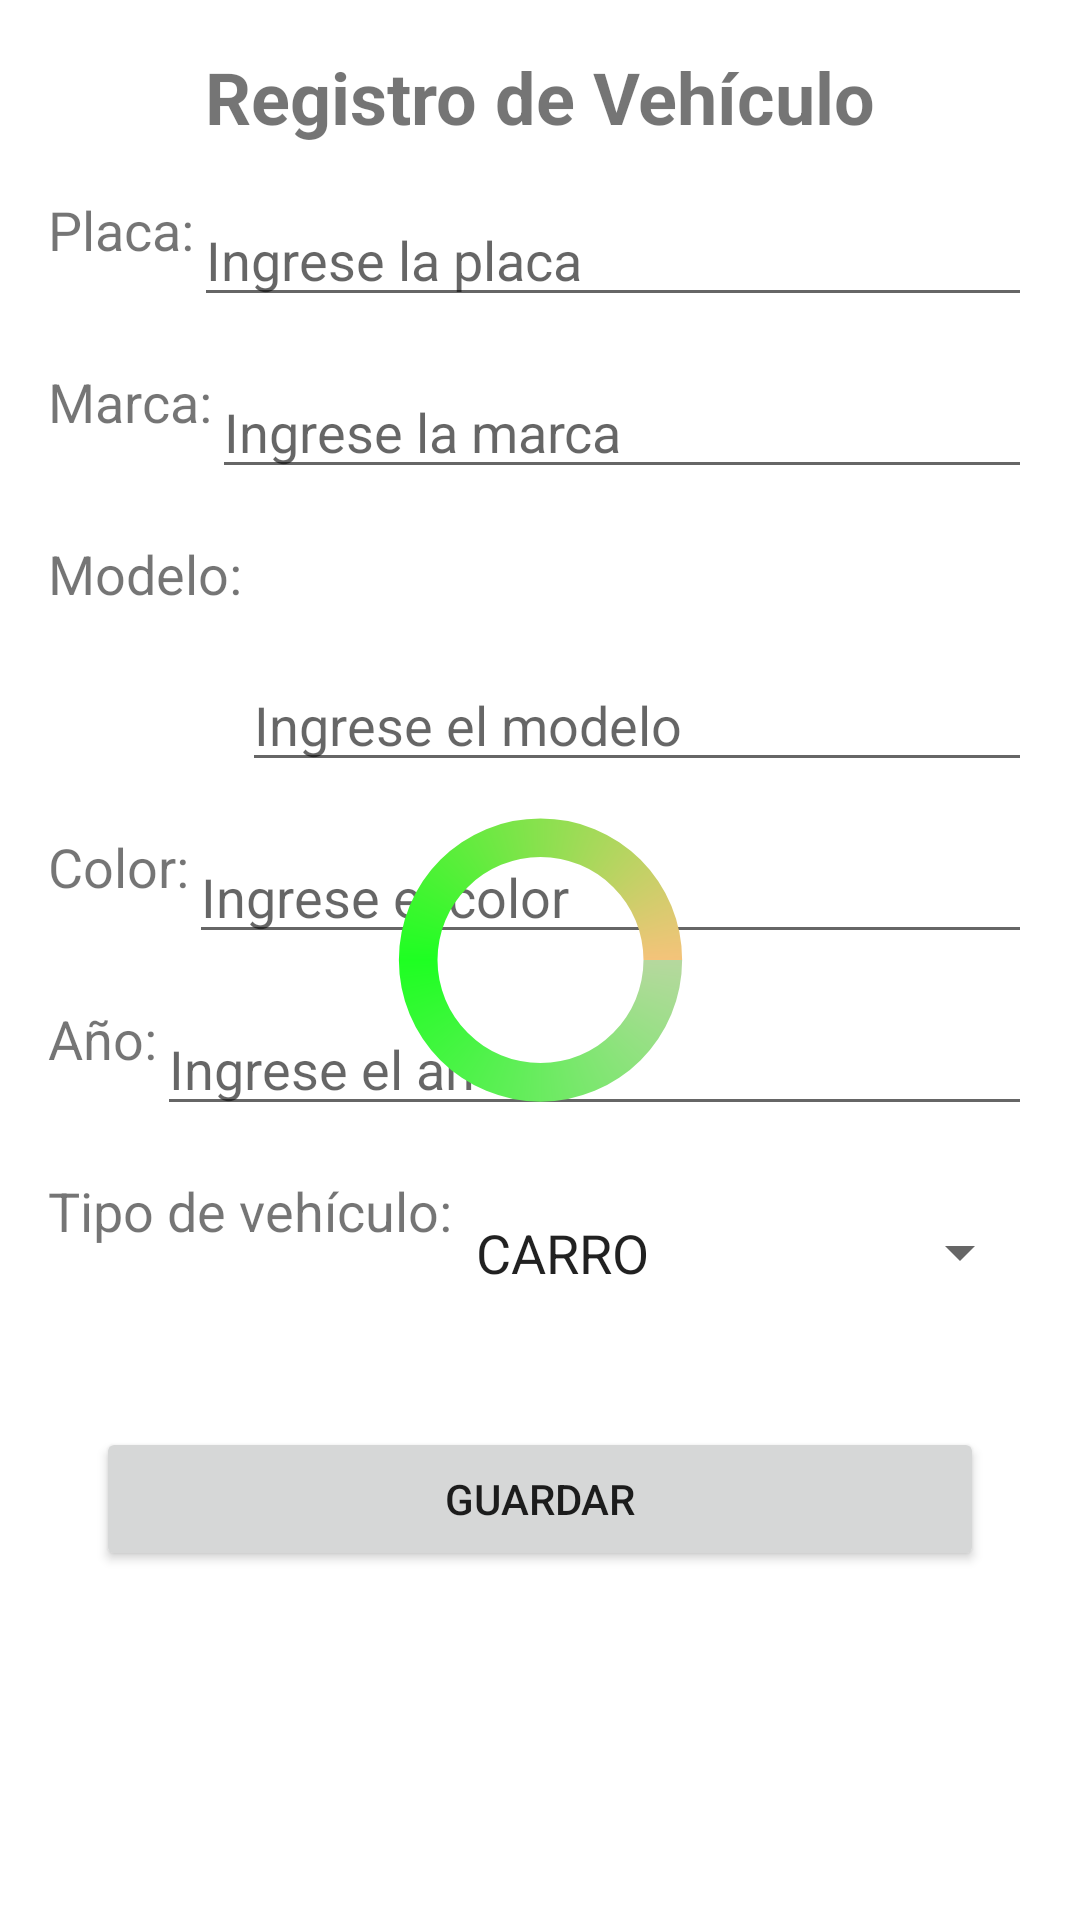

Write the Android layout XML for this screen, with the resource values it uses.
<!-- AndroidManifest.xml: application theme Theme.CarFace_Movil -->
<!-- res/layout/activity_registra_vehiculo.xml -->
<?xml version="1.0" encoding="utf-8"?>
<androidx.constraintlayout.widget.ConstraintLayout xmlns:android="http://schemas.android.com/apk/res/android"
    xmlns:app="http://schemas.android.com/apk/res-auto"
    xmlns:tools="http://schemas.android.com/tools"
    android:id="@+id/registra_vehiculo_layout"
    android:layout_width="match_parent"
    android:layout_height="match_parent"
    tools:context=".chofer.RegistraVehiculo">

    <TextView
        android:id="@+id/tv_registro_vehiculo"
        android:layout_width="wrap_content"
        android:layout_height="wrap_content"
        android:layout_marginStart="16dp"
        android:layout_marginTop="16dp"
        android:layout_marginEnd="16dp"
        android:text="Registro de Vehículo"
        android:textSize="24sp"
        android:textStyle="bold"
        app:layout_constraintEnd_toEndOf="parent"
        app:layout_constraintStart_toStartOf="parent"
        app:layout_constraintTop_toTopOf="parent" />

    <TextView
        android:id="@+id/tv_placa"
        android:layout_width="wrap_content"
        android:layout_height="wrap_content"
        android:layout_marginStart="16dp"
        android:layout_marginTop="16dp"
        android:text="Placa:"
        android:textSize="18sp"
        app:layout_constraintStart_toStartOf="parent"
        app:layout_constraintTop_toBottomOf="@id/tv_registro_vehiculo" />

    <EditText
        android:id="@+id/et_placa"
        android:layout_width="0dp"
        android:layout_height="wrap_content"
        android:layout_marginTop="16dp"
        android:layout_marginEnd="16dp"
        android:hint="Ingrese la placa"
        android:inputType="text"
        app:layout_constraintEnd_toEndOf="parent"
        app:layout_constraintStart_toEndOf="@id/tv_placa"
        app:layout_constraintTop_toBottomOf="@id/tv_registro_vehiculo" />

    <TextView
        android:id="@+id/tv_marca"
        android:layout_width="wrap_content"
        android:layout_height="wrap_content"
        android:layout_marginStart="16dp"
        android:layout_marginTop="16dp"
        android:text="Marca:"
        android:textSize="18sp"
        app:layout_constraintStart_toStartOf="parent"
        app:layout_constraintTop_toBottomOf="@id/et_placa" />

    <EditText
        android:id="@+id/et_marca"
        android:layout_width="0dp"
        android:layout_height="wrap_content"
        android:layout_marginTop="16dp"
        android:layout_marginEnd="16dp"
        android:hint="Ingrese la marca"
        android:inputType="text"
        app:layout_constraintEnd_toEndOf="parent"
        app:layout_constraintStart_toEndOf="@id/tv_marca"
        app:layout_constraintTop_toBottomOf="@id/et_placa" />

    <TextView
        android:id="@+id/tv_modelo"
        android:layout_width="wrap_content"
        android:layout_height="wrap_content"
        android:layout_marginStart="16dp"
        android:layout_marginTop="16dp"
        android:text="Modelo:"
        android:textSize="18sp"
        app:layout_constraintStart_toStartOf="parent"
        app:layout_constraintTop_toBottomOf="@id/et_marca" />

    <EditText
        android:id="@+id/et_modelo"
        android:layout_width="0dp"
        android:layout_height="wrap_content"
        android:layout_marginTop="16dp"
        android:layout_marginEnd="16dp"
        android:hint="Ingrese el modelo"
        android:inputType="text"
        app:layout_constraintEnd_toEndOf="parent"
        app:layout_constraintStart_toEndOf="@id/tv_modelo"
        app:layout_constraintTop_toBottomOf="@id/tv_modelo" />

    <TextView
        android:id="@+id/tv_color"
        android:layout_width="wrap_content"
        android:layout_height="wrap_content"
        android:layout_marginStart="16dp"
        android:layout_marginTop="16dp"
        android:text="Color:"
        android:textSize="18sp"
        app:layout_constraintStart_toStartOf="parent"
        app:layout_constraintTop_toBottomOf="@id/et_modelo" />

    <EditText
        android:id="@+id/et_color"
        android:layout_width="0dp"
        android:layout_height="wrap_content"
        android:layout_marginTop="16dp"
        android:layout_marginEnd="16dp"
        android:hint="Ingrese el color"
        android:inputType="text"
        app:layout_constraintEnd_toEndOf="parent"
        app:layout_constraintStart_toEndOf="@id/tv_color"
        app:layout_constraintTop_toBottomOf="@id/et_modelo" />

    <TextView
        android:id="@+id/tv_año"
        android:layout_width="wrap_content"
        android:layout_height="wrap_content"
        android:layout_marginStart="16dp"
        android:layout_marginTop="16dp"
        android:text="Año:"
        android:textSize="18sp"
        app:layout_constraintStart_toStartOf="parent"
        app:layout_constraintTop_toBottomOf="@id/et_color" />

    <EditText
        android:id="@+id/et_año"
        android:layout_width="0dp"
        android:layout_height="wrap_content"
        android:layout_marginTop="16dp"
        android:layout_marginEnd="16dp"
        android:hint="Ingrese el año"
        android:inputType="number"
        app:layout_constraintEnd_toEndOf="parent"
        app:layout_constraintStart_toEndOf="@id/tv_año"
        app:layout_constraintTop_toBottomOf="@id/et_color" />

    <TextView
        android:id="@+id/tv_tipoVehiculo"
        android:layout_width="wrap_content"
        android:layout_height="wrap_content"
        android:layout_marginStart="16dp"
        android:layout_marginTop="16dp"
        android:text="Tipo de vehículo:"
        android:textSize="18sp"
        app:layout_constraintStart_toStartOf="parent"
        app:layout_constraintTop_toBottomOf="@id/et_año" />

    <Spinner
        android:id="@+id/sp_tipoVehiculo"
        android:layout_width="0dp"
        android:layout_height="wrap_content"
        android:layout_marginTop="16dp"
        android:layout_marginEnd="16dp"
        android:entries="@array/tipos_vehiculo"
        android:theme="@style/SpinnerTheme"
        app:layout_constraintEnd_toEndOf="parent"
        app:layout_constraintStart_toEndOf="@id/tv_tipoVehiculo"
        app:layout_constraintTop_toBottomOf="@id/et_año" />

    <Button
        android:id="@+id/btn_guardar"
        android:layout_width="0dp"
        android:layout_height="wrap_content"
        android:layout_marginStart="32dp"
        android:layout_marginTop="32dp"
        android:layout_marginEnd="32dp"
        android:onClick="registraVehiculo"
        android:text="Guardar"
        app:layout_constraintEnd_toEndOf="parent"
        app:layout_constraintStart_toStartOf="parent"
        app:layout_constraintTop_toBottomOf="@id/sp_tipoVehiculo" />

    <View
    android:id="@+id/blurViewaggvehiculo"
    android:layout_width="match_parent"
    android:layout_height="match_parent"
    android:background="@android:color/transparent"
    app:layout_constraintBottom_toBottomOf="parent"
    app:layout_constraintEnd_toEndOf="parent"
    app:layout_constraintHorizontal_bias="0.0"
    app:layout_constraintStart_toStartOf="parent"
    app:layout_constraintTop_toTopOf="parent" />

    <include
        android:id="@+id/include"
        layout="@layout/progressbar"
        android:layout_width="0dp"
        android:layout_height="0dp"
        app:layout_constraintBottom_toBottomOf="parent"
        app:layout_constraintEnd_toEndOf="parent"
        app:layout_constraintStart_toStartOf="parent"
        app:layout_constraintTop_toTopOf="parent" />
</androidx.constraintlayout.widget.ConstraintLayout>
<!-- res/layout/progressbar.xml (included above) -->
<?xml version="1.0" encoding="utf-8"?>
<androidx.constraintlayout.widget.ConstraintLayout xmlns:android="http://schemas.android.com/apk/res/android"
    xmlns:app="http://schemas.android.com/apk/res-auto"
    xmlns:tools="http://schemas.android.com/tools"
    android:layout_width="match_parent"
    android:layout_height="match_parent">

    <ProgressBar
        android:id="@+id/carga"
        style="@style/CustomProgressBar"
        android:layout_width="103dp"
        android:layout_height="122dp"
        android:layout_gravity="center"
        android:indeterminate="true"
        app:layout_constraintBottom_toBottomOf="parent"
        app:layout_constraintEnd_toEndOf="parent"
        app:layout_constraintStart_toStartOf="parent"
        app:layout_constraintTop_toTopOf="parent" />

</androidx.constraintlayout.widget.ConstraintLayout>
<!-- resources referenced by this layout -->
<resources>
  <string-array name="tipos_vehiculo">
          <item>CARRO</item>
          <item>MOTO</item>
      </string-array>
  <style name="CustomProgressBar" parent="@android:style/Widget.ProgressBar.Horizontal">
          <item name="android:indeterminateDrawable">@drawable/custom_progressbar</item>
          <item name="android:progressDrawable">@drawable/custom_progressbar</item>
      </style>
  <style name="SpinnerTheme" parent="Theme.AppCompat.Light">
          <item name="android:textSize">18sp</item> 
          <item name="android:paddingVertical">7dp</item> 
          <item name="android:background">@android:color/white</item> 
          <item name="android:popupBackground">@android:color/white</item> 
          <item name="android:dropDownVerticalOffset">5dp</item> 
      </style>
  <style name="Theme.CarFace_Movil" parent="Theme.MaterialComponents.DayNight.NoActionBar">
          
          <item name="colorPrimary">@color/purple_500</item>
          <item name="colorPrimaryVariant">@color/purple_700</item>
          <item name="colorOnPrimary">@color/white</item>
          
          <item name="colorSecondary">@color/teal_200</item>
          <item name="colorSecondaryVariant">@color/teal_700</item>
          <item name="colorOnSecondary">@color/black</item>
          
          <item name="android:statusBarColor" tools:targetApi="l">?attr/colorPrimaryVariant</item>
          
      </style>
  <!-- drawable custom_progressbar (drawable) -->
  <?xml version="1.0" encoding="utf-8"?>
  <rotate xmlns:android="http://schemas.android.com/apk/res/android"
      android:duration="800"
      android:fromDegrees="0"
      android:pivotX="50%"
      android:pivotY="50%"
      android:repeatCount="infinite"
      android:toDegrees="360" >
  
      <shape
          android:innerRadiusRatio="3"
          android:shape="ring"
          android:thicknessRatio="8"
          android:useLevel="false" >
          <size
              android:height="48dip"
              android:width="48dip" />
          <gradient
              android:centerColor="#1EFF22"
              android:endColor="#F4C37A"
              android:startColor="#B6D89E"
              android:type="sweep"
              android:useLevel="false"
              android:angle="0" />
      </shape>
  </rotate>
  <!-- not gathered from this repository: default colours our renderer supplied (Android Studio template values) -->
  <color name="purple_500">#FF6200EE</color>
  <color name="purple_700">#FF3700B3</color>
  <color name="teal_200">#FF03DAC5</color>
  <color name="teal_700">#FF018786</color>
  <color name="black">#FF000000</color>
  <color name="white">#FFFFFFFF</color>
</resources>
